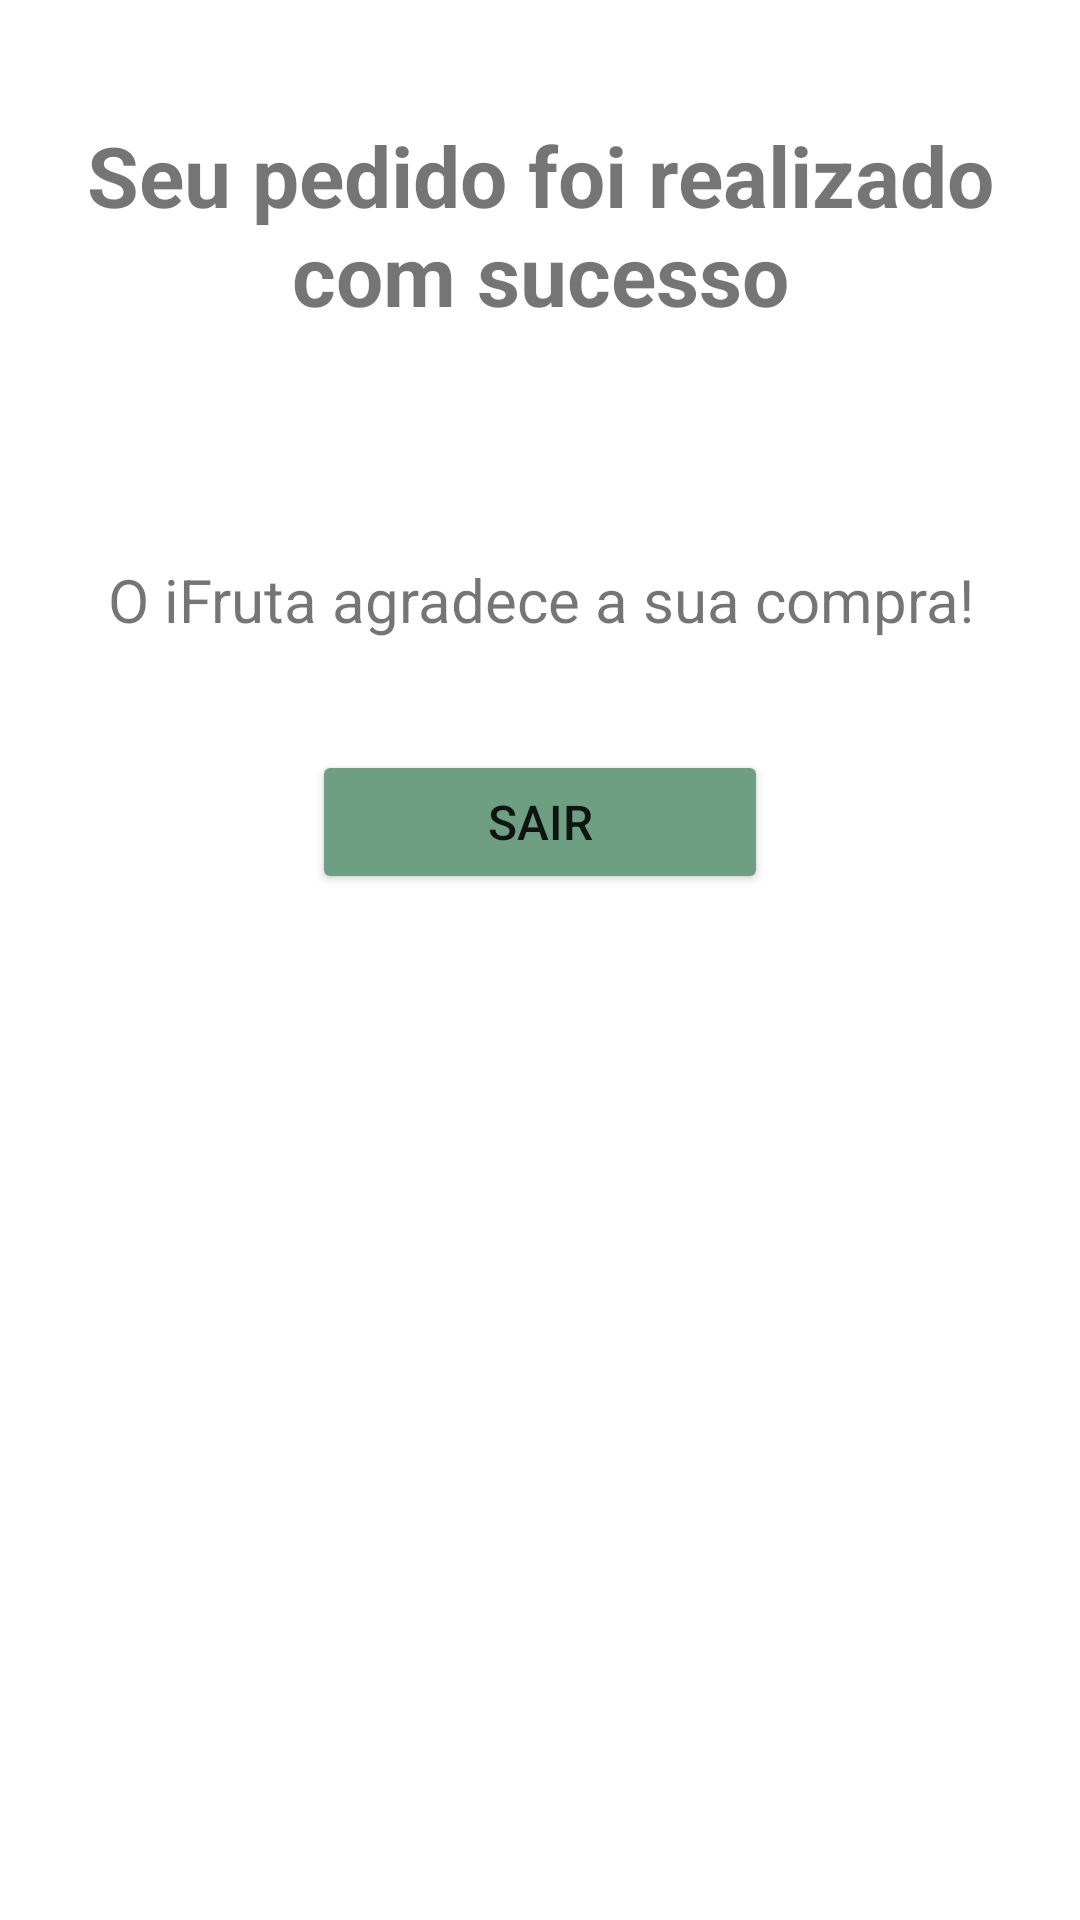

Reconstruct the res/layout file that produces this screen, plus the resources it refers to.
<!-- AndroidManifest.xml: application theme Theme.IFruta_v2 -->
<!-- res/layout/activity_finalizar_pedido.xml -->
<?xml version="1.0" encoding="utf-8"?>
<androidx.constraintlayout.widget.ConstraintLayout xmlns:android="http://schemas.android.com/apk/res/android"
    xmlns:app="http://schemas.android.com/apk/res-auto"
    xmlns:tools="http://schemas.android.com/tools"
    android:layout_width="match_parent"
    android:layout_height="match_parent"
    tools:context=".telas.FinalizarPedido">

    <LinearLayout
        android:layout_width="0dp"
        android:layout_height="0dp"
        android:orientation="vertical"
        app:layout_constraintBottom_toBottomOf="parent"
        app:layout_constraintEnd_toEndOf="parent"
        app:layout_constraintStart_toStartOf="parent"
        app:layout_constraintTop_toTopOf="parent">

        <TextView
            android:id="@+id/textView2"
            android:layout_width="match_parent"
            android:layout_height="150dp"
            android:gravity="center"
            android:text="Seu pedido foi realizado com sucesso"
            android:textAlignment="center"
            android:textSize="28sp"
            android:textStyle="bold" />

        <TextView
            android:id="@+id/textView9"
            android:layout_width="match_parent"
            android:layout_height="100dp"
            android:gravity="center"
            android:text="O iFruta agradece a sua compra!"
            android:textAlignment="center"
            android:textSize="20sp" />

        <Button
            android:id="@+id/buttonSair"
            android:layout_width="152dp"
            android:layout_height="wrap_content"
            android:layout_gravity="center"
            android:backgroundTint="#6F9F82"
            android:text="Sair"
            android:textSize="16sp" />
    </LinearLayout>
</androidx.constraintlayout.widget.ConstraintLayout>
<!-- resources referenced by this layout -->
<resources>
  <style name="Theme.IFruta_v2" parent="Theme.MaterialComponents.DayNight.DarkActionBar">
          
          <item name="colorPrimary">@color/purple_500</item>
          <item name="colorPrimaryVariant">@color/purple_700</item>
          <item name="colorOnPrimary">@color/white</item>
          
          <item name="colorSecondary">@color/teal_200</item>
          <item name="colorSecondaryVariant">@color/teal_700</item>
          <item name="colorOnSecondary">@color/black</item>
          
          <item name="android:statusBarColor" tools:targetApi="l">?attr/colorPrimaryVariant</item>
          
      </style>
  <color name="purple_500">#FF6200EE</color>
  <color name="purple_700">#CCCCCCCC</color>
  <color name="white">#FFFFFFFF</color>
  <color name="teal_200">#FF03DAC5</color>
  <color name="teal_700">#FF018786</color>
  <color name="black">#FF000000</color>
</resources>
